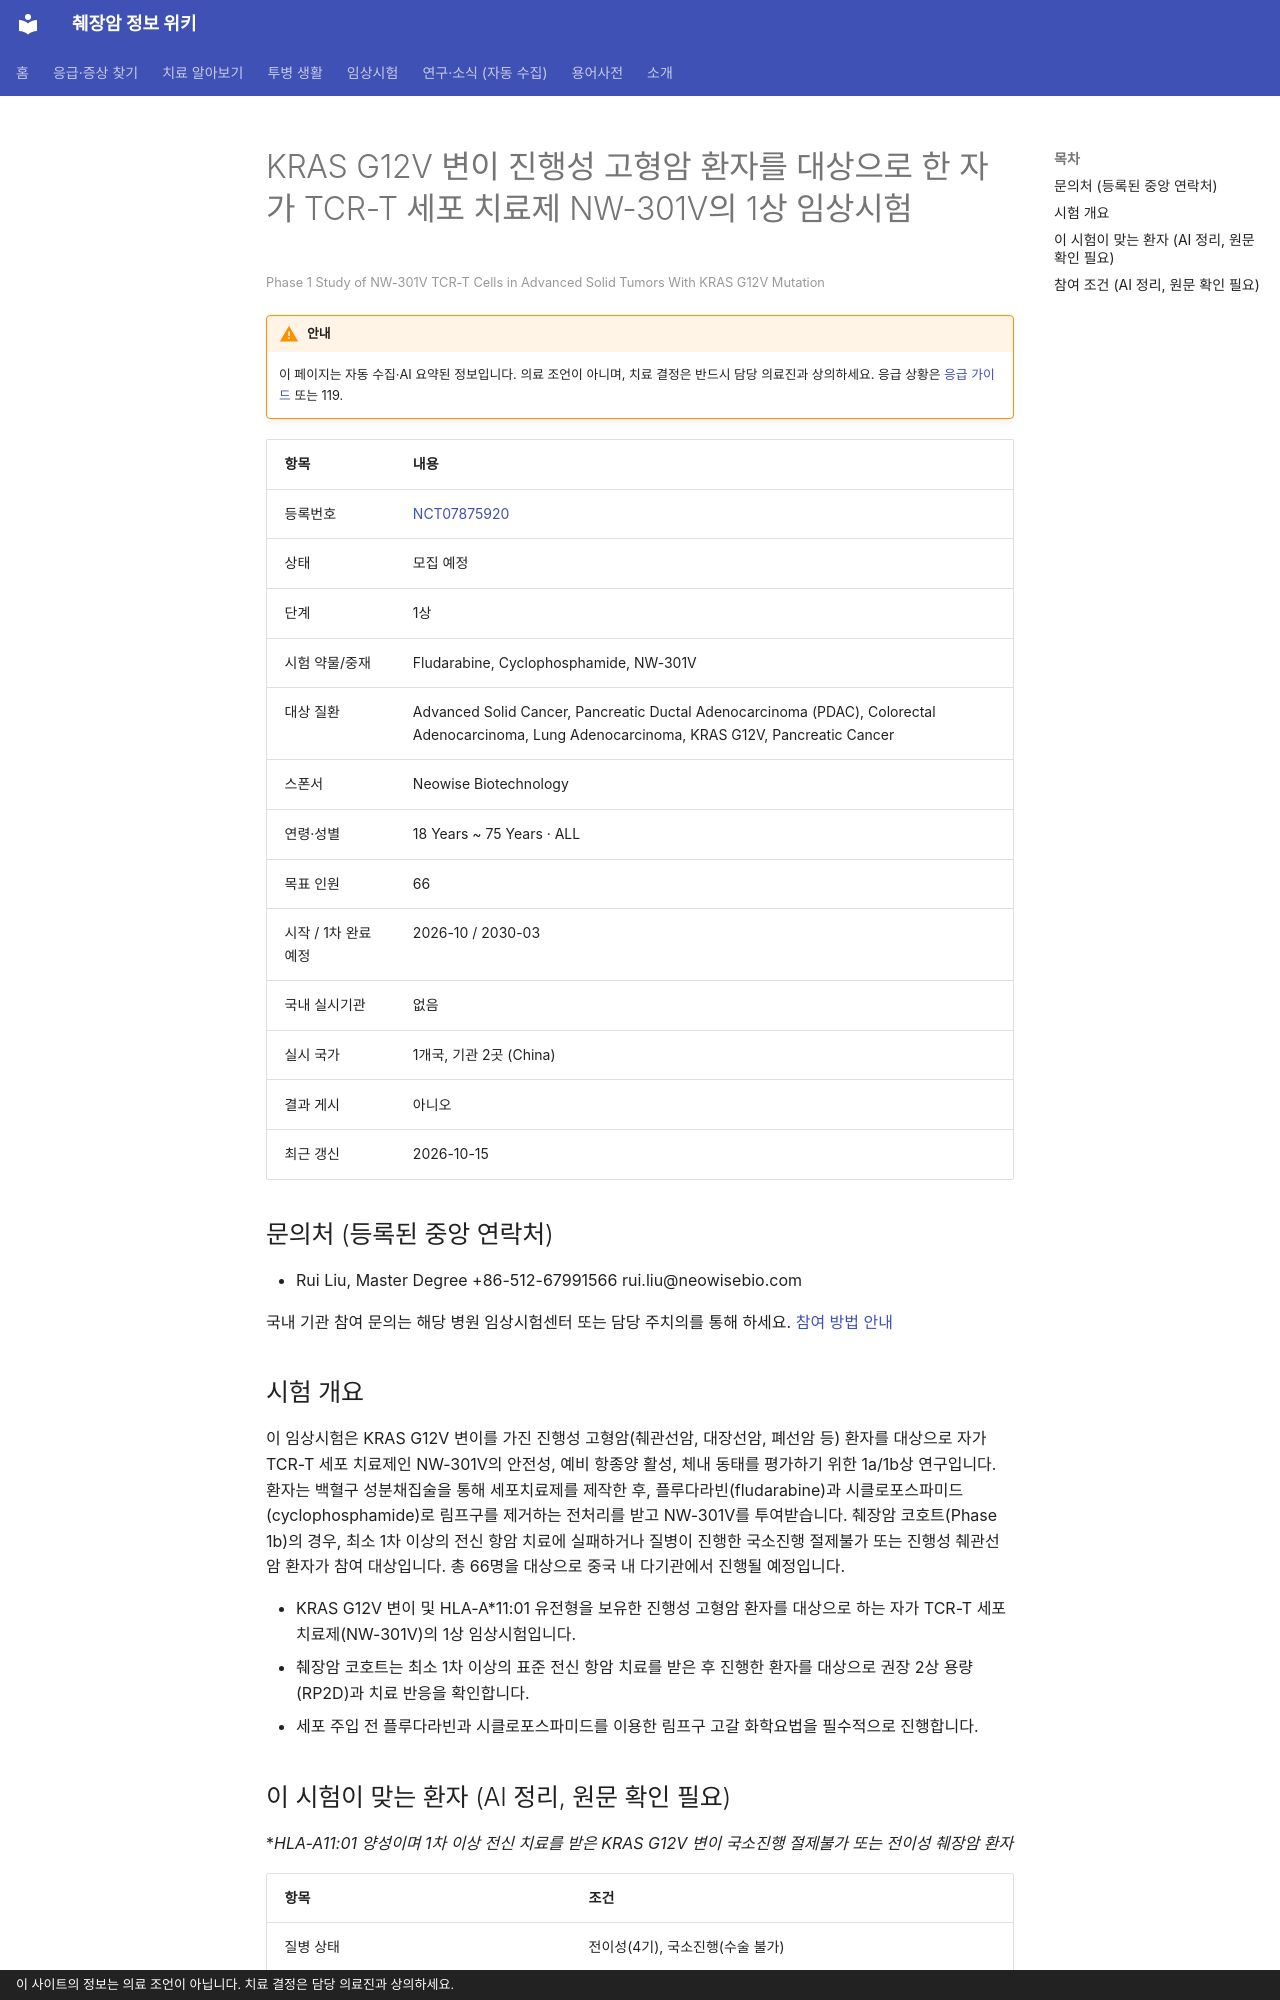

repository: hizorro88-rgb/papersearcher · page: _generated/trials/NCT07875920/index.html · generator: mkdocs · copyright: 이 사이트의 정보는 의료 조언이 아닙니다. 치료 결정은 담당 의료진과 상의하세요.

---
title: "NCT07875920 KRAS G12V 변이 진행성 고형암 환자를 대상으로 한 자가 TCR-T 세포 치료제 NW-301V의 1상…"
description: "1상 · 모집 예정"
comments: true
search:
  boost: 0.4
---

# KRAS G12V 변이 진행성 고형암 환자를 대상으로 한 자가 TCR-T 세포 치료제 NW-301V의 1상 임상시험

<small>Phase 1 Study of NW-301V TCR-T Cells in Advanced Solid Tumors With KRAS G12V Mutation</small>

!!! warning "안내"
    이 페이지는 자동 수집·AI 요약된 정보입니다. 의료 조언이 아니며, 치료 결정은 반드시 담당 의료진과 상의하세요. 응급 상황은 [응급 가이드](../../guides/emergency/index.md) 또는 119.

| 항목 | 내용 |
|---|---|
| 등록번호 | [NCT07875920](https://clinicaltrials.gov/study/NCT07875920) |
| 상태 | 모집 예정 |
| 단계 | 1상 |
| 시험 약물/중재 | Fludarabine, Cyclophosphamide, NW-301V |
| 대상 질환 | Advanced Solid Cancer, Pancreatic Ductal Adenocarcinoma (PDAC), Colorectal Adenocarcinoma, Lung Adenocarcinoma, KRAS G12V, Pancreatic Cancer |
| 스폰서 | Neowise Biotechnology |
| 연령·성별 | 18 Years ~ 75 Years · ALL |
| 목표 인원 | 66 |
| 시작 / 1차 완료 예정 | 2026-10 / 2030-03 |
| 국내 실시기관 | 없음 |
| 실시 국가 | 1개국, 기관 2곳 (China) |
| 결과 게시 | 아니오 |
| 최근 갱신 | 2026-10-15 |

## 문의처 (등록된 중앙 연락처)

- Rui Liu, Master Degree +86-512-67991566 rui.liu@neowisebio.com

국내 기관 참여 문의는 해당 병원 임상시험센터 또는 담당 주치의를 통해 하세요. [참여 방법 안내](../../guides/trials/how-to-apply.md)

## 시험 개요

이 임상시험은 KRAS G12V 변이를 가진 진행성 고형암(췌관선암, 대장선암, 폐선암 등) 환자를 대상으로 자가 TCR-T 세포 치료제인 NW-301V의 안전성, 예비 항종양 활성, 체내 동태를 평가하기 위한 1a/1b상 연구입니다. 환자는 백혈구 성분채집술을 통해 세포치료제를 제작한 후, 플루다라빈(fludarabine)과 시클로포스파미드(cyclophosphamide)로 림프구를 제거하는 전처리를 받고 NW-301V를 투여받습니다. 췌장암 코호트(Phase 1b)의 경우, 최소 1차 이상의 전신 항암 치료에 실패하거나 질병이 진행한 국소진행 절제불가 또는 진행성 췌관선암 환자가 참여 대상입니다. 총 66명을 대상으로 중국 내 다기관에서 진행될 예정입니다.

- KRAS G12V 변이 및 HLA-A*11:01 유전형을 보유한 진행성 고형암 환자를 대상으로 하는 자가 TCR-T 세포 치료제(NW-301V)의 1상 임상시험입니다.
- 췌장암 코호트는 최소 1차 이상의 표준 전신 항암 치료를 받은 후 진행한 환자를 대상으로 권장 2상 용량(RP2D)과 치료 반응을 확인합니다.
- 세포 주입 전 플루다라빈과 시클로포스파미드를 이용한 림프구 고갈 화학요법을 필수적으로 진행합니다.

## 이 시험이 맞는 환자 (AI 정리, 원문 확인 필요)

**HLA-A*11:01 양성이며 1차 이상 전신 치료를 받은 KRAS G12V 변이 국소진행 절제불가 또는 전이성 췌장암 환자**

| 항목 | 조건 |
|---|---|
| 질병 상태 | 전이성(4기), 국소진행(수술 불가) |
| 이전 항암 치료 | 이전 항암 1가지 이상 받은 분 |
| 필요한 유전자·표지자 | KRAS G12V, 기타 표적 |
| ECOG 수행능력 | 1 이하 |
| 측정 가능 병변 | 필요 |

주요 제외 기준: 증상이 있는 뇌전이 또는 뇌수막 전이 · 활동성 감염 질환 · 치료가 필요한 중증 자가면역질환 병력 · 플루다라빈 또는 시클로포스파미드 약물 알레르기 병력

내 상황에 맞는지 한 번에 보려면 [맞춤 임상시험 찾기](../../guides/trials/finder.md).
